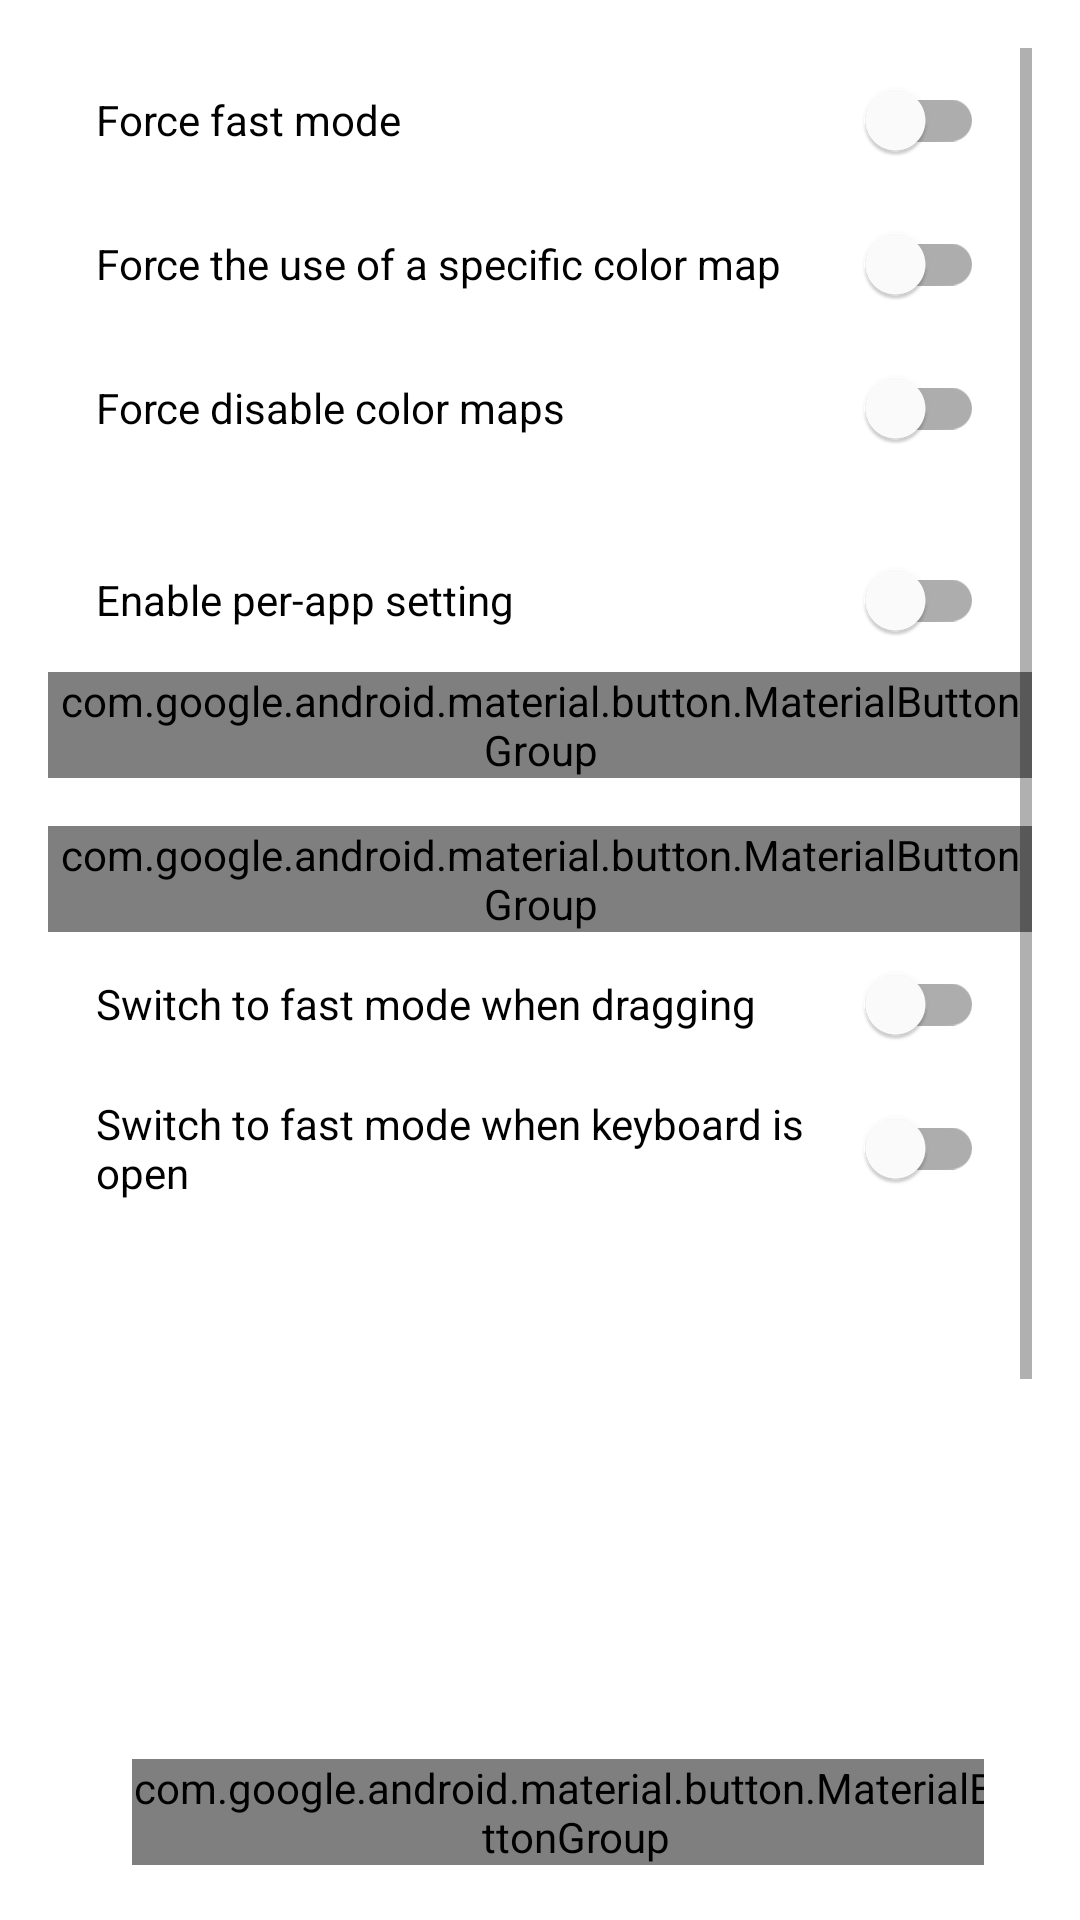

Reconstruct the res/layout file that produces this screen, plus the resources it refers to.
<!-- AndroidManifest.xml: activity theme Theme.EInkManager.Dialog -->
<!-- res/layout/activity_quick_settings_dialog.xml -->
<?xml version="1.0" encoding="utf-8"?>
<androidx.core.widget.NestedScrollView xmlns:android="http://schemas.android.com/apk/res/android"
									   xmlns:app="http://schemas.android.com/apk/res-auto"
									   android:layout_width="match_parent"
									   android:layout_height="wrap_content"
									   android:scrollbars="vertical">
	<androidx.constraintlayout.widget.ConstraintLayout android:layout_width="match_parent"
													   android:layout_height="wrap_content">
		<com.google.android.material.switchmaterial.SwitchMaterial android:id="@+id/force_fast_mode"
																   android:layout_width="match_parent"
																   android:layout_height="wrap_content"
																   android:layout_marginHorizontal="16dp"
																   android:text="@string/force_fast_mode"
																   app:layout_constraintTop_toTopOf="parent" />
		<com.google.android.material.switchmaterial.SwitchMaterial android:id="@+id/forced_color_map_enable"
																   android:layout_width="match_parent"
																   android:layout_height="wrap_content"
																   android:layout_marginHorizontal="16dp"
																   android:ellipsize="end"
																   android:maxLines="1"
																   android:text="@string/forced_color_map_enable"
																   app:layout_constraintTop_toBottomOf="@id/force_fast_mode" />
		<com.google.android.material.switchmaterial.SwitchMaterial android:id="@+id/force_disable_color_maps"
																   android:layout_width="match_parent"
																   android:layout_height="wrap_content"
																   android:layout_marginHorizontal="16dp"
																   android:text="@string/force_disable_color_maps"
																   app:layout_constraintTop_toBottomOf="@id/forced_color_map_enable" />

		<com.google.android.material.switchmaterial.SwitchMaterial android:id="@+id/enable_app_profile"
																   android:layout_width="match_parent"
																   android:layout_height="wrap_content"
																   android:layout_marginHorizontal="16dp"
																   android:layout_marginTop="16dp"
																   android:ellipsize="end"
																   android:maxLines="1"
																   android:text="@string/quick_settings_enable_app_profile"
																   app:layout_constraintTop_toBottomOf="@id/force_disable_color_maps" />
		<com.google.android.material.button.MaterialButtonGroup android:id="@+id/app_profile_refresh_mode"
																android:layout_width="wrap_content"
																android:layout_height="wrap_content"
																android:spacing="0dp"
																app:buttonSizeChange="@null"
																app:innerCornerSize="0dp"
																app:layout_constraintEnd_toEndOf="parent"
																app:layout_constraintStart_toStartOf="parent"
																app:layout_constraintTop_toBottomOf="@id/enable_app_profile">
			<com.google.android.material.button.MaterialButton android:id="@+id/app_profile_refresh_mode_default"
															   style="@style/Widget.MaterialComponents.Button.OutlinedButton"
															   android:layout_width="wrap_content"
															   android:layout_height="wrap_content"
															   android:checkable="true"
															   android:minWidth="48dp"
															   android:text="@string/profile_setting_default" />
			<com.google.android.material.button.MaterialButton android:id="@+id/app_profile_refresh_mode_normal"
															   style="@style/Widget.MaterialComponents.Button.OutlinedButton"
															   android:layout_width="wrap_content"
															   android:layout_height="wrap_content"
															   android:checkable="true"
															   android:minWidth="48dp"
															   android:text="@string/refresh_mode_normal" />
			<com.google.android.material.button.MaterialButton android:id="@+id/app_profile_refresh_mode_fast"
															   style="@style/Widget.MaterialComponents.Button.OutlinedButton"
															   android:layout_width="wrap_content"
															   android:layout_height="wrap_content"
															   android:checkable="true"
															   android:minWidth="48dp"
															   android:text="@string/refresh_mode_fast" />
			<com.google.android.material.button.MaterialButton android:id="@+id/app_profile_refresh_mode_high_quality"
															   style="@style/Widget.MaterialComponents.Button.OutlinedButton"
															   android:layout_width="wrap_content"
															   android:layout_height="wrap_content"
															   android:layout_marginTop="16dp"
															   android:checkable="true"
															   android:minWidth="48dp"
															   android:text="@string/refresh_mode_high_quality" />
		</com.google.android.material.button.MaterialButtonGroup>

		<com.google.android.material.button.MaterialButtonGroup android:id="@+id/global_refresh_mode"
																android:layout_width="wrap_content"
																android:layout_height="wrap_content"
																android:layout_marginTop="16dp"
																android:spacing="0dp"
																app:buttonSizeChange="@null"
																app:innerCornerSize="0dp"
																app:layout_constraintEnd_toEndOf="parent"
																app:layout_constraintStart_toStartOf="parent"
																app:layout_constraintTop_toBottomOf="@id/app_profile_refresh_mode">
			<com.google.android.material.button.MaterialButton android:id="@+id/global_refresh_mode_normal"
															   style="@style/Widget.MaterialComponents.Button.OutlinedButton"
															   android:layout_width="wrap_content"
															   android:layout_height="wrap_content"
															   android:checkable="true"
															   android:minWidth="48dp"
															   android:text="@string/refresh_mode_normal" />
			<com.google.android.material.button.MaterialButton android:id="@+id/global_refresh_mode_fast"
															   style="@style/Widget.MaterialComponents.Button.OutlinedButton"
															   android:layout_width="wrap_content"
															   android:layout_height="wrap_content"
															   android:checkable="true"
															   android:minWidth="48dp"
															   android:text="@string/refresh_mode_fast" />
			<com.google.android.material.button.MaterialButton android:id="@+id/global_refresh_mode_high_quality"
															   style="@style/Widget.MaterialComponents.Button.OutlinedButton"
															   android:layout_width="wrap_content"
															   android:layout_height="wrap_content"
															   android:layout_marginTop="16dp"
															   android:checkable="true"
															   android:minWidth="48dp"
															   android:text="@string/refresh_mode_high_quality" />
		</com.google.android.material.button.MaterialButtonGroup>
		<com.google.android.material.switchmaterial.SwitchMaterial android:id="@+id/enable_drag_mode_switch"
																   android:layout_width="match_parent"
																   android:layout_height="wrap_content"
																   android:layout_marginHorizontal="16dp"
																   android:text="@string/enable_drag_mode_switch"
																   app:layout_constraintTop_toBottomOf="@id/global_refresh_mode" />
		<com.google.android.material.switchmaterial.SwitchMaterial android:id="@+id/enable_ime_mode_switch"
																   android:layout_width="match_parent"
																   android:layout_height="wrap_content"
																   android:layout_marginHorizontal="16dp"
																   android:text="@string/enable_ime_mode_switch"
																   app:layout_constraintTop_toBottomOf="@id/enable_drag_mode_switch" />
		<LinearLayout android:id="@+id/manual_full_refresh_type"
					  android:layout_width="match_parent"
					  android:layout_height="wrap_content"
					  android:layout_marginHorizontal="16dp"
					  android:orientation="horizontal"
					  app:layout_constraintTop_toBottomOf="@id/enable_ime_mode_switch">
			<TextView android:layout_width="0dp"
					  android:layout_height="wrap_content"
					  android:layout_gravity="center_vertical"
					  android:layout_marginEnd="12dp"
					  android:layout_weight="1"
					  android:text="@string/manual_full_refresh_type"
					  android:textColor="?attr/colorOnSurface" />
			<com.google.android.material.button.MaterialButtonGroup android:layout_width="wrap_content"
																	android:layout_height="wrap_content"
																	android:layout_gravity="center_vertical"
																	android:spacing="0dp"
																	app:buttonSizeChange="@null"
																	app:innerCornerSize="0dp">
				<com.google.android.material.button.MaterialButton android:id="@+id/manual_full_refresh_type_blank"
																   style="@style/Widget.MaterialComponents.Button.OutlinedButton"
																   android:layout_width="wrap_content"
																   android:layout_height="wrap_content"
																   android:checkable="true"
																   android:minWidth="48dp"
																   android:text="@string/full_refresh_type_blank" />
				<com.google.android.material.button.MaterialButton android:id="@+id/manual_full_refresh_type_invert"
																   style="@style/Widget.MaterialComponents.Button.OutlinedButton"
																   android:layout_width="wrap_content"
																   android:layout_height="wrap_content"
																   android:checkable="true"
																   android:minWidth="48dp"
																   android:text="@string/full_refresh_type_invert" />
			</com.google.android.material.button.MaterialButtonGroup>
		</LinearLayout>
		<com.google.android.material.button.MaterialButton android:id="@+id/more_settings"
														   style="@style/Widget.MaterialComponents.Button.OutlinedButton"
														   android:layout_width="match_parent"
														   android:layout_height="wrap_content"
														   android:layout_marginHorizontal="8dp"
														   android:text="@string/more_settings"
														   app:layout_constraintEnd_toEndOf="parent"
														   app:layout_constraintStart_toStartOf="parent"
														   app:layout_constraintTop_toBottomOf="@id/manual_full_refresh_type" />
	</androidx.constraintlayout.widget.ConstraintLayout>
</androidx.core.widget.NestedScrollView>
<!-- resources referenced by this layout -->
<resources>
  <string name="enable_drag_mode_switch">Switch to fast mode when dragging</string>
  <string name="enable_ime_mode_switch">Switch to fast mode when keyboard is open</string>
  <string name="force_disable_color_maps">Force disable color maps</string>
  <string name="force_fast_mode">Force fast mode</string>
  <string name="forced_color_map_enable">Force the use of a specific color map</string>
  <string name="full_refresh_type_blank">Blank</string>
  <string name="full_refresh_type_invert">Invert</string>
  <string name="manual_full_refresh_type">Manual full refresh type</string>
  <string name="more_settings">More settings</string>
  <string name="profile_setting_default">Default</string>
  <string name="quick_settings_enable_app_profile">Enable per-app setting</string>
  <string name="refresh_mode_fast">Fast</string>
  <string name="refresh_mode_high_quality">Quality</string>
  <string name="refresh_mode_normal">Normal</string>
  <style name="Theme.EInkManager.Dialog" parent="Theme.MaterialComponents.Light.Dialog.MinWidth">
  		<item name="windowNoTitle">true</item>
  
  		<item name="colorPrimary">#000000</item>
  		<item name="colorPrimaryVariant">#000000</item>
  		<item name="colorOnPrimary">#ffffff</item>
  		<item name="colorSecondary">#000000</item>
  		<item name="colorSecondaryVariant">#000000</item>
  		<item name="colorOnSecondary">#ffffff</item>
  	</style>
</resources>
